Run: headless pygame with SDL's dummy video driver; simulated clock (each Clock.tick advances the game by its frame time, no real sleeping); random seed 0; keys injected as events and as key.get_pressed() state; mouse plan: one left click at the window centre at the start of phase 2, then a move to the lower-right quarter at the start of phase 3.
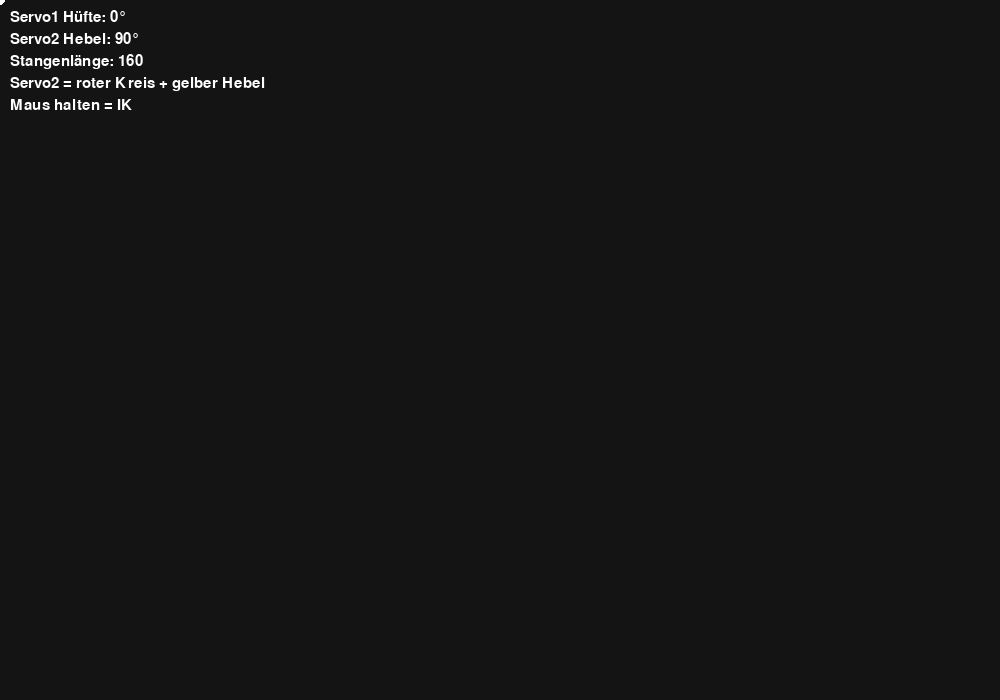
Frame 1 of 4 · flips 1–60 · no input
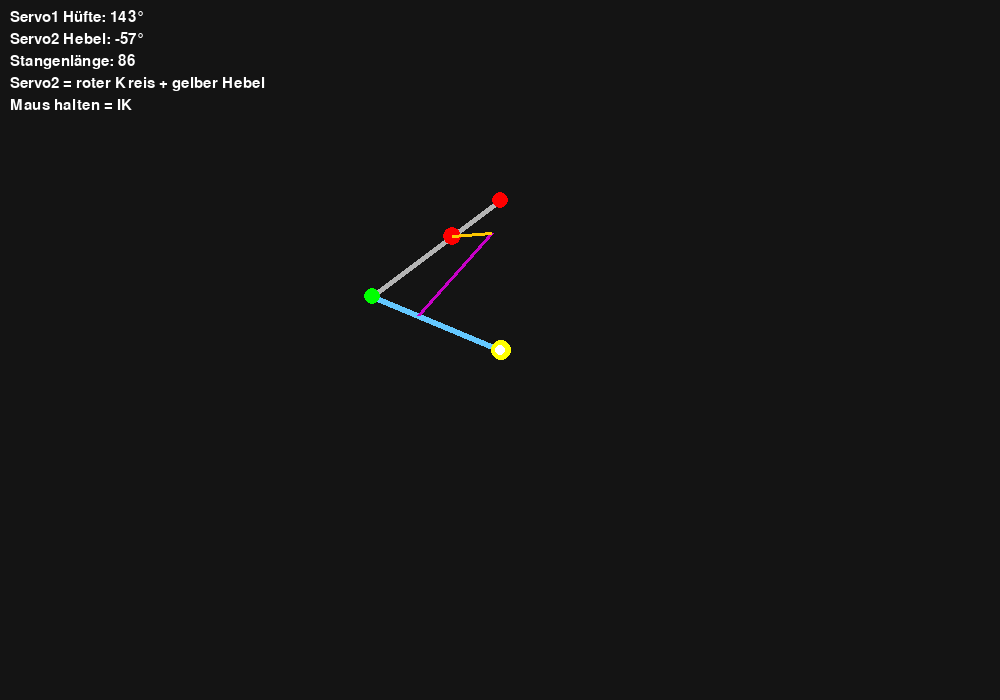
Frame 2 of 4 · flips 61–180 · clicked the window centre · tapped SPACE, RETURN · held RIGHT (→), D
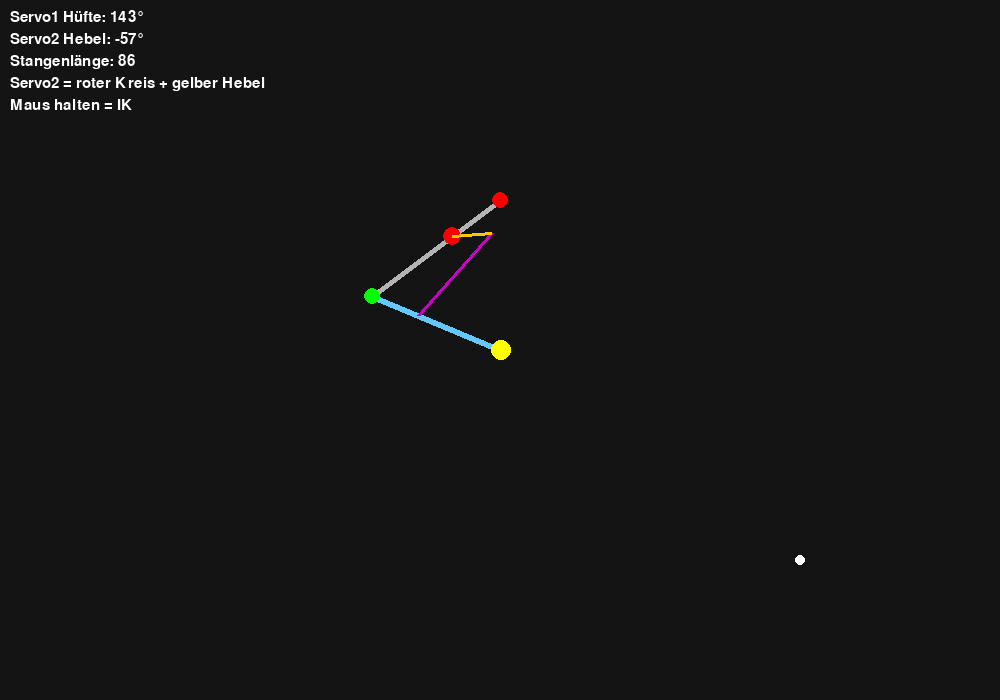
Frame 3 of 4 · flips 181–300 · moved the mouse to the lower-right quarter · held DOWN (↓), S
Frame 4 of 4 · flips 301–420 · held LEFT (←), A, UP (↑), W · screen unchanged from frame 3, image omitted

The pygame program that drew these frames:

import pygame
import math

pygame.init()
screen = pygame.display.set_mode((1000, 700))
pygame.display.set_caption("Roboterbein – Servo2 sichtbar eingezeichnet")
clock = pygame.time.Clock()
font = pygame.font.SysFont(None, 22)

# ================= PARAMETER =================
L1 = 160
L2 = 140
ATTACH = 50
SERVO2_OFFSET = 60

STANGE_BASIS = 120
HEBEL = 40

SERVO1_MIN = -1
SERVO1_MAX = 181
SERVO2_MIN = -91
SERVO2_MAX = 47

origin = (500, 200)

servo1 = 0
servo2 = 90

def servo2_to_length(angle):
    return STANGE_BASIS + HEBEL * math.sin(math.radians(angle))

def foot_position(s1, s2):
    piston = servo2_to_length(s2)
    t1 = math.radians(s1)

    knee_x = origin[0] + L1 * math.cos(t1)
    knee_y = origin[1] + L1 * math.sin(t1)

    # === SERVO 2 BASIS (FEST AM OBERSCHENKEL) ===
    s2_x = origin[0] + SERVO2_OFFSET * math.cos(t1)
    s2_y = origin[1] + SERVO2_OFFSET * math.sin(t1)

    dx = s2_x - knee_x
    dy = s2_y - knee_y
    d = max(math.hypot(dx, dy), 1)

    a = (ATTACH**2 - piston**2 + d**2) / (2 * d)
    h2 = ATTACH**2 - a**2
    if h2 < 0:
        return None

    h = math.sqrt(h2)

    xm = knee_x + a * dx / d
    ym = knee_y + a * dy / d

    rx = -dy * (h / d)
    ry = dx * (h / d)

    attach_x = xm + rx
    attach_y = ym + ry

    ang = math.atan2(attach_y - knee_y, attach_x - knee_x)

    foot_x = knee_x + L2 * math.cos(ang)
    foot_y = knee_y + L2 * math.sin(ang)

    # === SERVO 2 HEBEL ===
    lever_angle = t1 + math.radians(s2 - 90)
    lever_x = s2_x + HEBEL * math.cos(lever_angle)
    lever_y = s2_y + HEBEL * math.sin(lever_angle)

    return knee_x, knee_y, s2_x, s2_y, lever_x, lever_y, attach_x, attach_y, foot_x, foot_y

running = True
while running:
    clock.tick(25)
    screen.fill((20,20,20))

    for e in pygame.event.get():
        if e.type == pygame.QUIT:
            running = False

    mx, my = pygame.mouse.get_pos()
    mouse_down = pygame.mouse.get_pressed()[0]

    if mouse_down:
        best_err = 1e9
        best = None

        for s1 in range(SERVO1_MIN, SERVO1_MAX+1, 2):
            for s2 in range(SERVO2_MIN, SERVO2_MAX+1, 2):
                res = foot_position(s1, s2)
                if not res:
                    continue
                fx, fy = res[8], res[9]
                err = math.hypot(fx-mx, fy-my)
                if err < best_err:
                    best_err = err
                    best = (s1, s2, res)

        if best:
            servo1, servo2, geom = best
    else:
        geom = foot_position(servo1, servo2)

    if geom:
        kx, ky, s2x, s2y, lx, ly, ax, ay, fx, fy = geom

        # === BEINE ===
        pygame.draw.line(screen, (180,180,180), origin, (kx, ky), 6)
        pygame.draw.line(screen, (100,200,255), (kx, ky), (fx, fy), 6)

        # === STANGE ===
        pygame.draw.line(screen, (200,0,200), (lx, ly), (ax, ay), 4)

        # === SERVO 2 ===
        pygame.draw.circle(screen, (255,0,0), (int(s2x), int(s2y)), 9)
        pygame.draw.line(screen, (255,200,0), (s2x, s2y), (lx, ly), 3)

        # === GELENKE ===
        pygame.draw.circle(screen, (255,0,0), origin, 8)
        pygame.draw.circle(screen, (0,255,0), (int(kx), int(ky)), 8)
        pygame.draw.circle(screen, (255,255,0), (int(fx), int(fy)), 10)

    pygame.draw.circle(screen, (255,255,255), (mx, my), 5)

    info = [
        f"Servo1 Hüfte: {servo1}°",
        f"Servo2 Hebel: {servo2}°",
        f"Stangenlänge: {int(servo2_to_length(servo2))}",
        "Servo2 = roter Kreis + gelber Hebel",
        "Maus halten = IK"
    ]
    for i,t in enumerate(info):
        screen.blit(font.render(t, True, (255,255,255)), (10, 10+i*22))

    pygame.display.flip()

pygame.quit()
